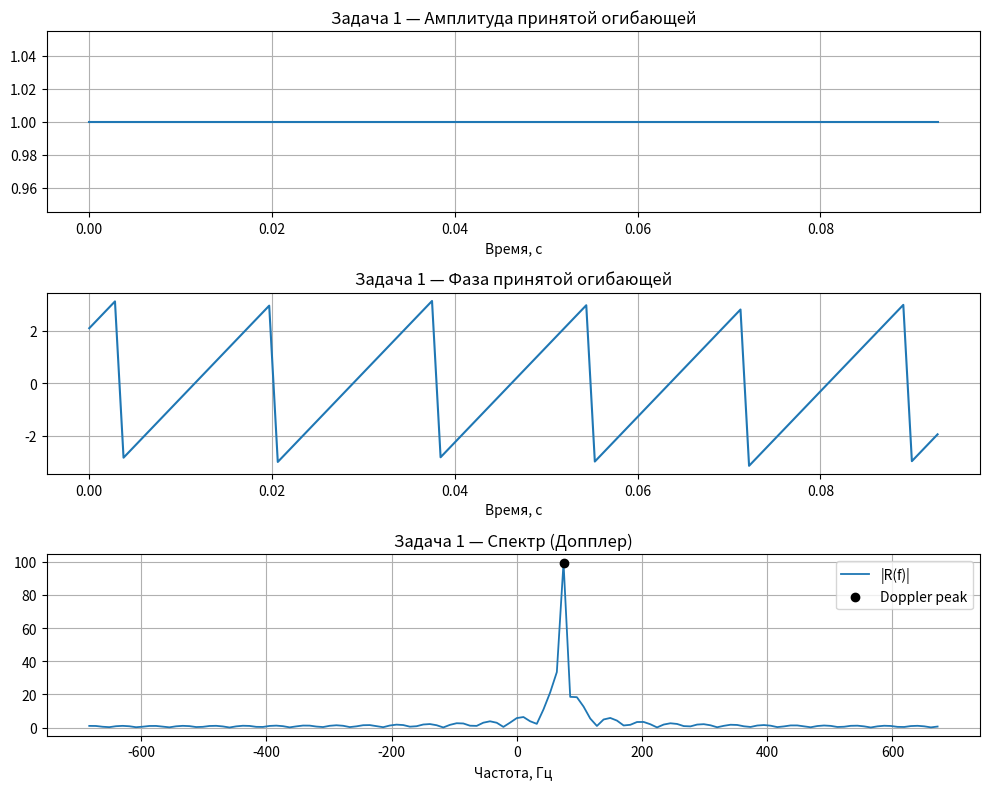
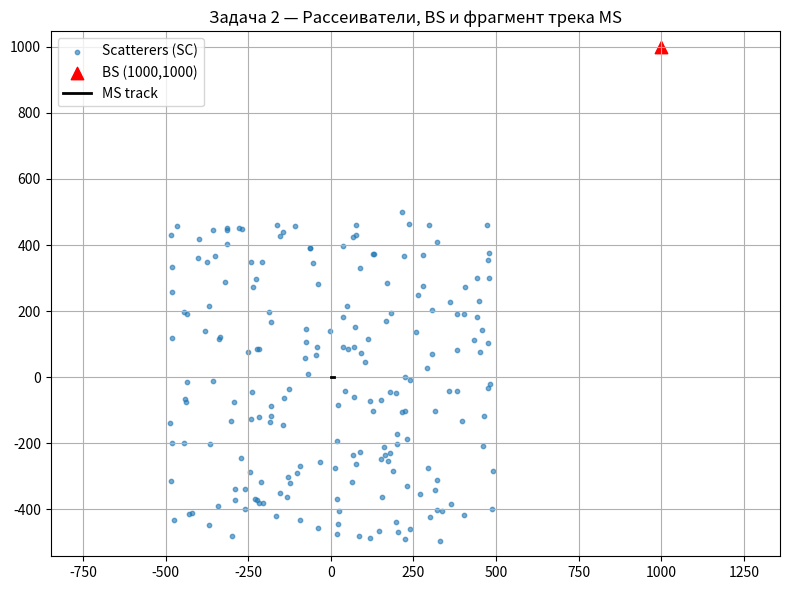
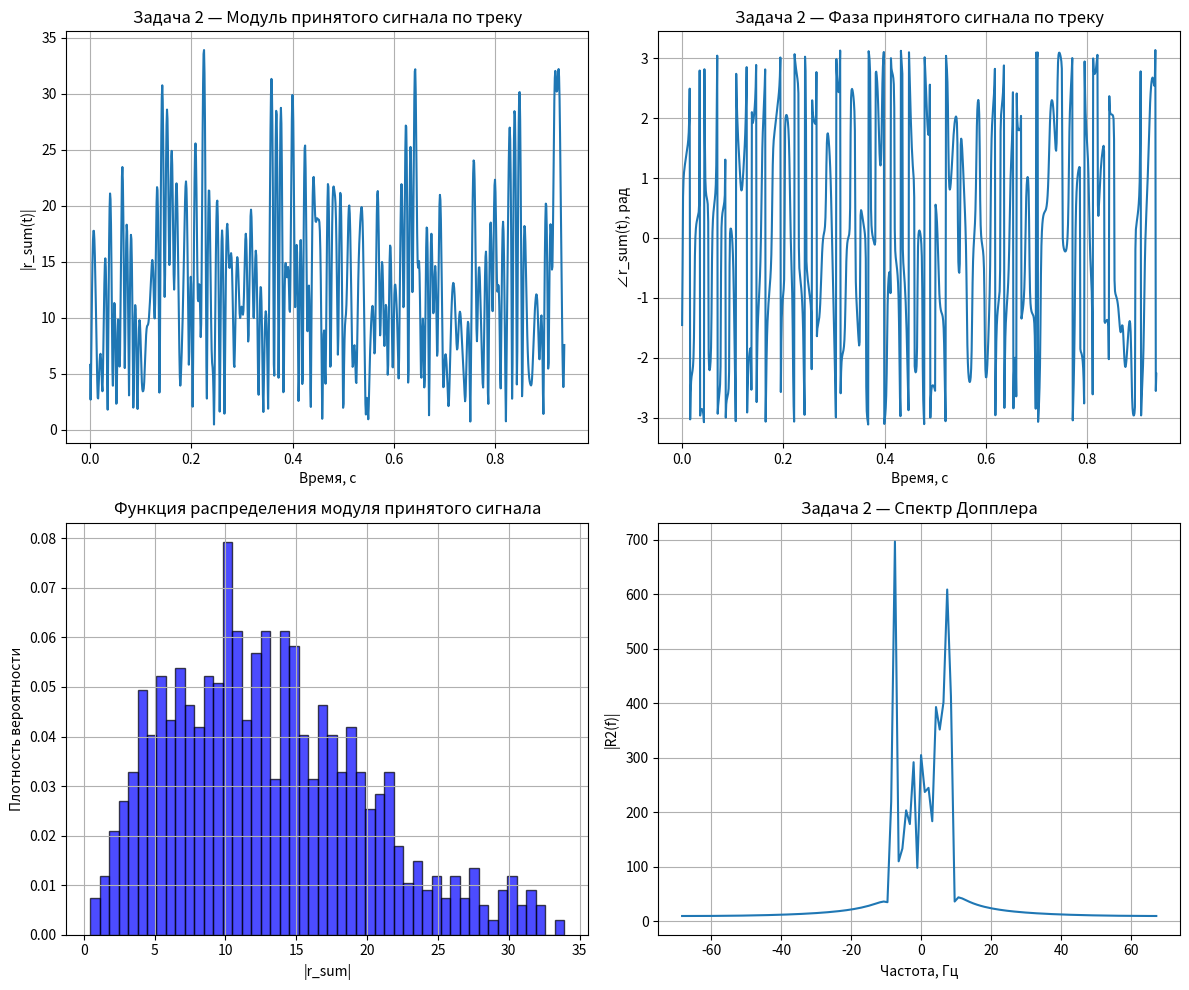
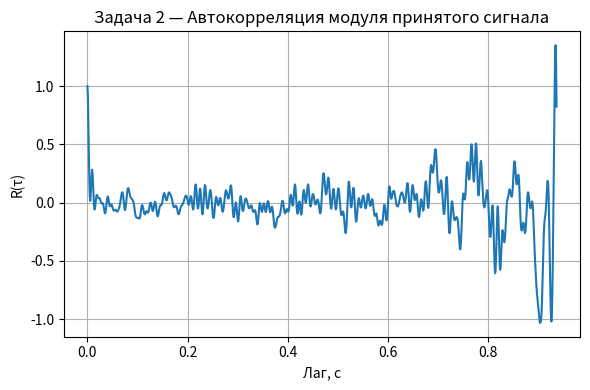

Recreate these plots in Python, in order.
import numpy as np
import matplotlib.pyplot as plt


fc = 2e9
c = 3e8
lam = c / fc
F = 16
V = 10
D = 1000
N = 100
NFFT = 128
alpha = np.pi / 6

dx = lam / F
n = np.arange(N)
t = n * dx / V
fs = 1 / (dx / V)
k = 2 * np.pi / lam
MSx = V * t * np.cos(alpha)
MSy = V * t * np.sin(alpha)
BSx, BSy = D, 0

dist = np.sqrt((BSx - MSx) ** 2 + (BSy - MSy) ** 2)

r = np.exp(-1j * k * dist)
R = np.fft.fftshift(np.fft.fft(r, NFFT))

freq_axis = np.arange(-NFFT // 2, NFFT // 2) * (fs / N)
freq_axis_fft = np.fft.fftshift(np.fft.fftfreq(NFFT, d=1 / fs))

doppler_idx = np.argmax(np.abs(R))
doppler_shift = freq_axis[doppler_idx]
doppler_shift_fft = freq_axis_fft[doppler_idx]

amplitude = np.abs(r)
phase = np.angle(r)

print("=== Задача 1: приём при движении MS ===")
print(f"Макс. амплитуда |r|: {np.max(amplitude):.6g}")
print("Фаза (первые 5 точек в радианах):", np.round(phase[:5], 6))
print(
    f"Смещение Допплера: {doppler_shift:.6f} Гц"
)
print(f"Смещение Допплера (FFT-ось): {doppler_shift_fft:.6f} Гц")
print()


np.random.seed(0)
Nsc = 200
Ntrk = 1000
BS = np.array([1000.0, 1000.0])

SC = np.random.uniform(-500, 500, (Nsc, 2))
trk_t = np.arange(Ntrk) * dx / V
MS_trk = np.vstack([V * trk_t * np.cos(0.0), V * trk_t * np.sin(0.0)]).T
dBSSC = np.linalg.norm(BS - SC, axis=1)

r_sum = np.empty(Ntrk, dtype=complex)
for idx, ms in enumerate(MS_trk):
    dSCMS = np.linalg.norm(SC - ms, axis=1)
    d_total = dBSSC + dSCMS
    r_sum[idx] = np.sum(np.exp(-1j * k * d_total))

R2 = np.fft.fftshift(np.fft.fft(r_sum, NFFT))

freq2 = np.arange(-NFFT // 2, NFFT // 2) * (fs / Ntrk)
freq2_fft = np.fft.fftshift(np.fft.fftfreq(NFFT, d=1 / fs))
doppler2_idx = np.argmax(np.abs(R2))
doppler2_shift = freq2[doppler2_idx]
doppler2_shift_fft = freq2_fft[doppler2_idx]

vals = np.abs(r_sum)
hist_counts, bin_edges = np.histogram(vals, bins=80)
hist_norm = hist_counts / len(vals)
sorted_vals = np.sort(vals)
cdf = np.arange(1, len(sorted_vals) + 1) / len(sorted_vals)

x = vals - np.mean(vals)
acf_full = np.correlate(x, x, mode="full")
acf_pos = acf_full[Ntrk - 1 :]
denom = np.arange(Ntrk, 0, -1)
acf_unbiased = acf_pos / denom
acf_normalized = acf_unbiased / acf_unbiased[0]
lags = np.arange(len(acf_normalized)) * (dx / V)


print("=== Задача 2: многолучевой приём (релеевское замирание) ===")
print(f"Число рассеивателей Nsc = {Nsc}, число точек трека Ntrk = {Ntrk}")
print(f"Средняя амплитуда по треку: {np.mean(vals):.6g}")
print(f"Макс. амплитуда по треку: {np.max(vals):.6g}")
print(
    f"Смещение Допплера: {doppler2_shift:.6f} Гц"
)
print(f"Смещение Допплера (FFT-ось): {doppler2_shift_fft:.6f} Гц")
print()


plt.figure(figsize=(10, 8))
plt.subplot(3, 1, 1)
plt.plot(t, amplitude, label="|r(t)|")
plt.title("Задача 1 — Амплитуда принятой огибающей")
plt.xlabel("Время, с")
plt.grid(True)

plt.subplot(3, 1, 2)
plt.plot(t, phase, label="phase")
plt.title("Задача 1 — Фаза принятой огибающей")
plt.xlabel("Время, с")
plt.grid(True)

plt.subplot(3, 1, 3)
plt.plot(
    freq_axis,
    np.abs(R),
    label="|R(f)|",
    linewidth=1.3,
)
plt.scatter(
    [doppler_shift],
    [np.abs(R).max()],
    color="k",
    zorder=10,
    label="Doppler peak",
)
plt.title("Задача 1 — Спектр (Допплер)")
plt.xlabel("Частота, Гц")
plt.legend()
plt.grid(True)
plt.tight_layout()


plt.figure(figsize=(8, 6))
plt.scatter(SC[:, 0], SC[:, 1], s=10, alpha=0.6, label="Scatterers (SC)")
plt.scatter(BS[0], BS[1], c="r", marker="^", s=80, label="BS (1000,1000)")

plt.plot(MS_trk[:, 0], MS_trk[:, 1], '-k', lw=2, label='MS track')
plt.title("Задача 2 — Рассеиватели, BS и фрагмент трека MS")
plt.axis("equal")
plt.grid(True)
plt.legend()
plt.tight_layout()

plt.figure(figsize=(12, 10))

plt.subplot(2, 2, 1)
plt.plot(np.arange(Ntrk) * (dx / V), vals)
plt.title("Задача 2 — Модуль принятого сигнала по треку")
plt.xlabel("Время, с")
plt.ylabel("|r_sum(t)|")
plt.grid(True)


plt.subplot(2, 2, 2)
plt.plot(np.arange(Ntrk) * (dx / V), np.angle(r_sum))
plt.title("Задача 2 — Фаза принятого сигнала по треку")
plt.xlabel("Время, с")
plt.ylabel("∠r_sum(t), рад")
plt.grid(True)


plt.subplot(2, 2, 3)
plt.hist(vals, bins=50, density=True, alpha=0.7, color="b", edgecolor="k")
plt.title("Функция распределения модуля принятого сигнала")
plt.xlabel("|r_sum|")
plt.ylabel("Плотность вероятности")
plt.grid(True)


plt.subplot(2, 2, 4)
plt.plot(freq2, np.abs(R2))
plt.title("Задача 2 — Спектр Допплера")
plt.xlabel("Частота, Гц")
plt.ylabel("|R2(f)|")
plt.grid(True)

plt.tight_layout()


plt.figure(figsize=(6, 4))
plt.plot(lags, acf_normalized)
plt.title("Задача 2 — Автокорреляция модуля принятого сигнала")
plt.xlabel("Лаг, с")
plt.ylabel("R(τ)")
plt.grid(True)
plt.tight_layout()


plt.show()
